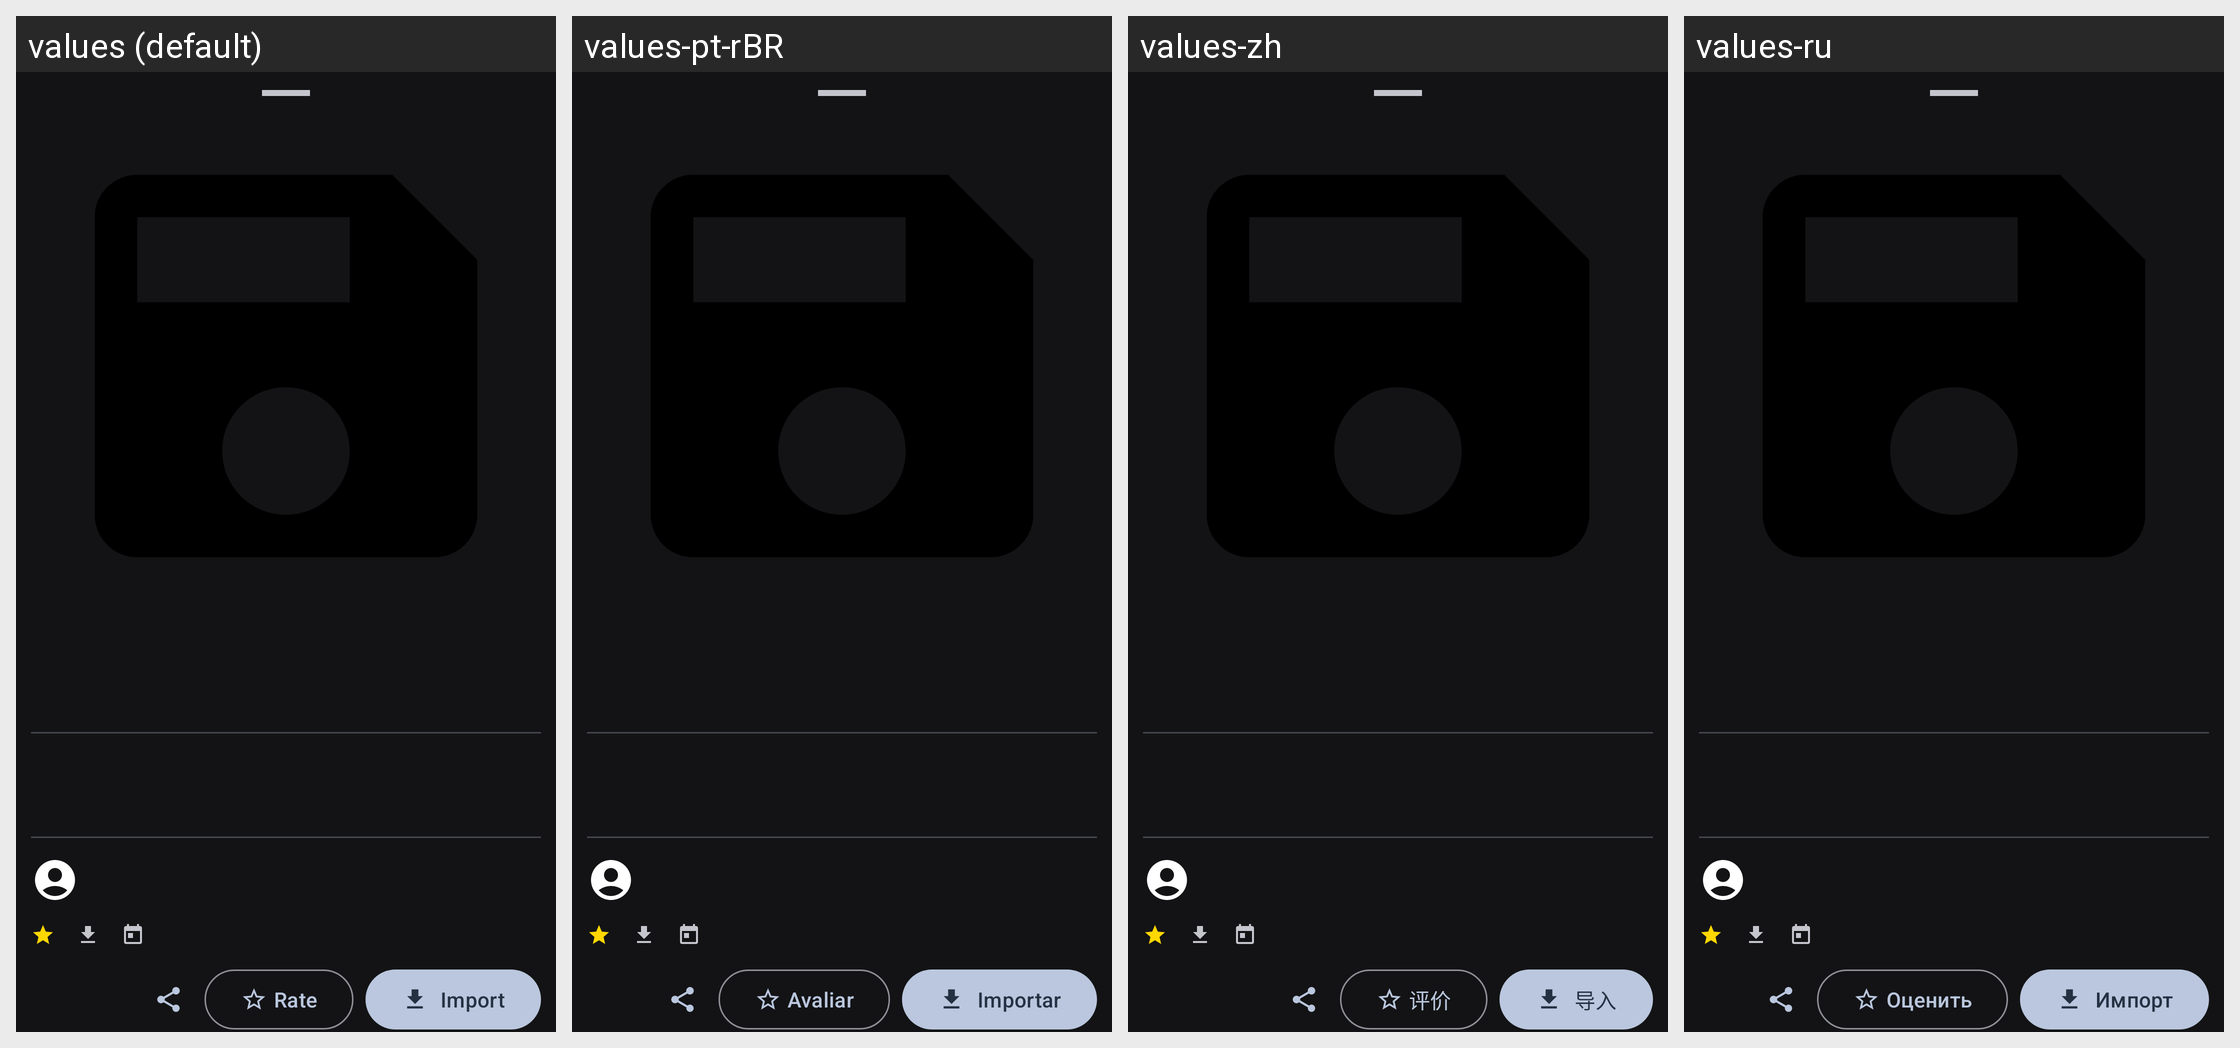

The same Android screen rendered under several of its app's locales, left to right. List the strings drawn on it with the default value and each locale's translation.
Android screen res/layout/bottom_sheet_shared_backup_detail.xml rendered under 4 locales, left to right: values (default), values-pt-rBR, values-zh, values-ru. Device: Nexus 5 (rendered at 1080×1920; each locale shown at half size, 540×960, under a caption strip naming it); theme AppTheme.
Other locales in the repository, not shown: values-es, values-fr, values-ja.
Strings drawn on this screen, with the default value and each locale's value (text and hints the layout hard-codes, and strings that could not be matched under every locale, appear in the picture but are not listed):

import_backup
  values: Import
  values-pt-rBR: Importar
  values-zh: 导入
  values-ru: Импорт

rate_button
  values: Rate
  values-pt-rBR: Avaliar
  values-zh: 评价
  values-ru: Оценить
